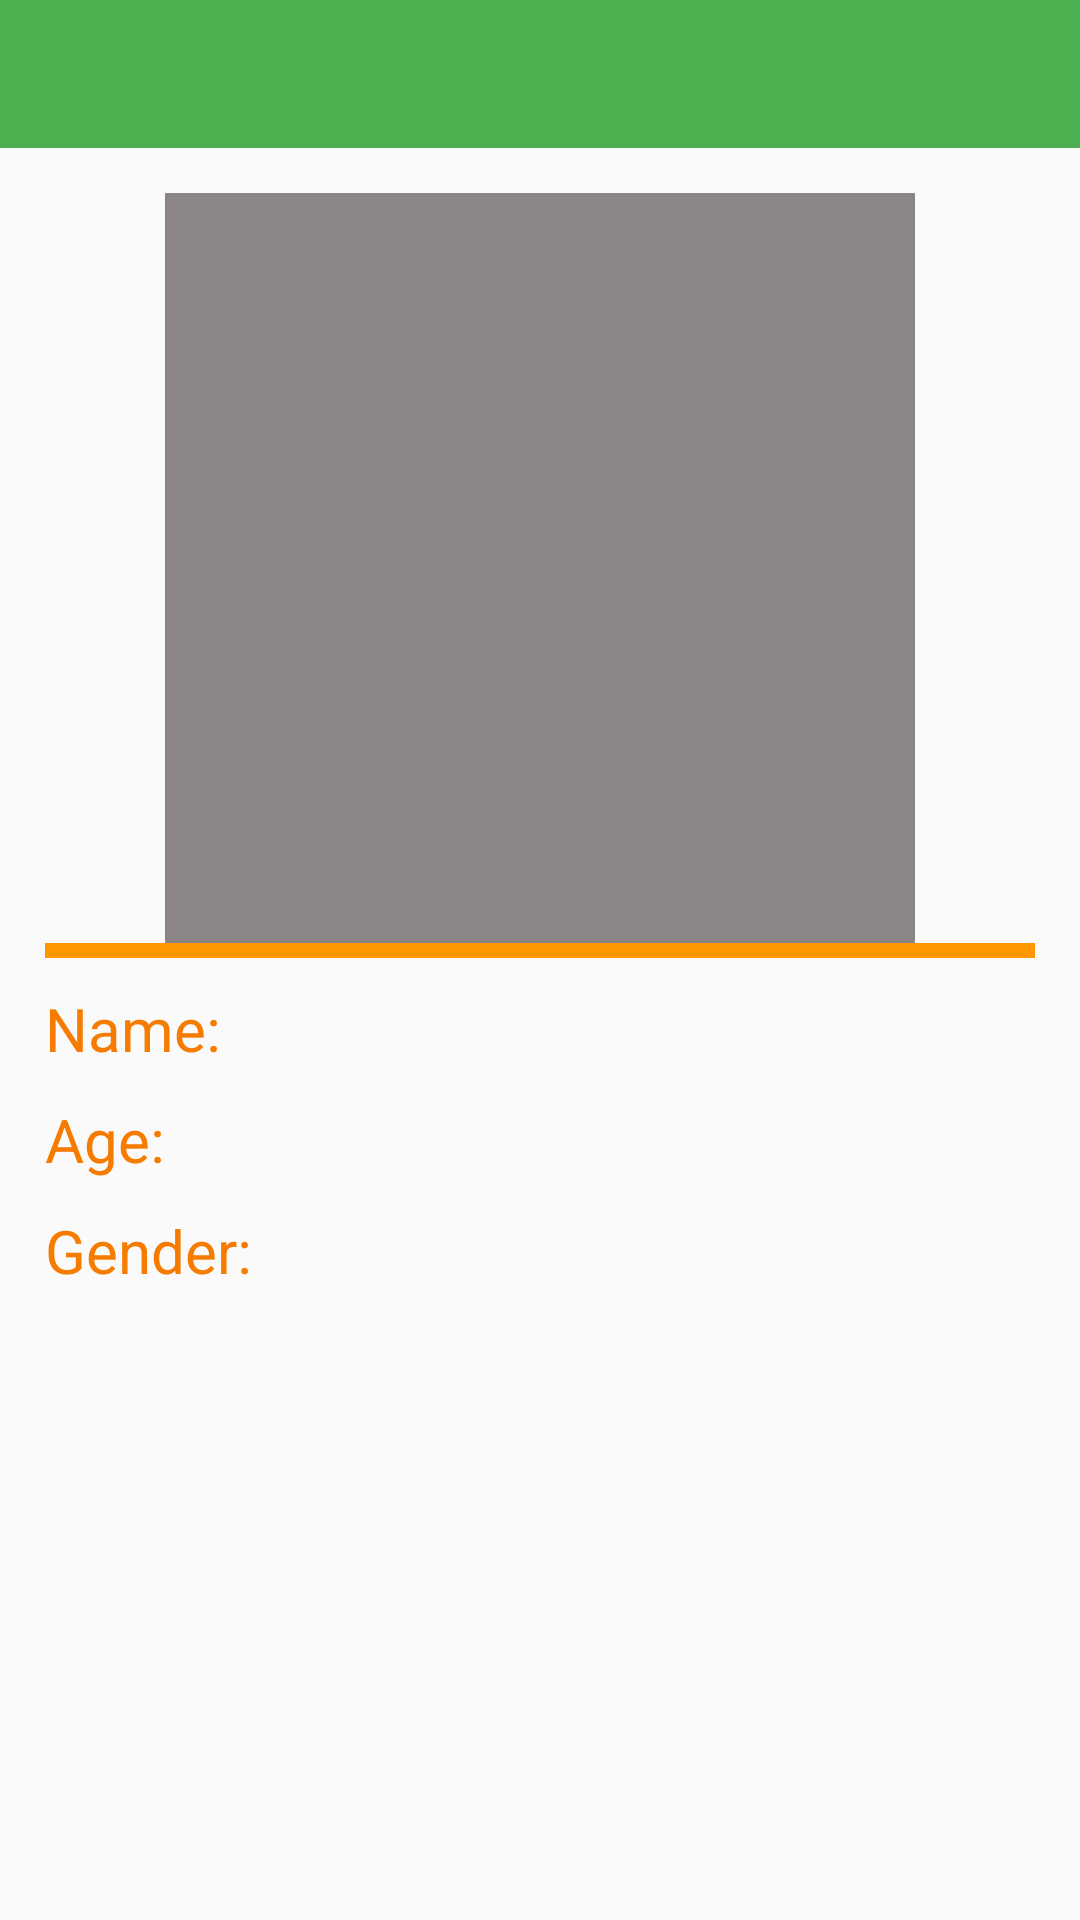

Produce the Android XML layout that renders to this screen, including the resource entries it uses.
<!-- AndroidManifest.xml: application theme AppTheme -->
<!-- res/layout/layout_dialog_scanned_id_details.xml -->
<?xml version="1.0" encoding="utf-8"?>
<RelativeLayout
    xmlns:android="http://schemas.android.com/apk/res/android"
    android:layout_width="match_parent"
    android:layout_height="wrap_content"
    android:orientation="vertical"
    android:layout_marginStart="16dp"
    android:layout_marginEnd="16dp"
    android:layout_marginTop="4dp"
    android:layout_marginBottom="4dp">


    <LinearLayout
        android:layout_width="match_parent"
        android:layout_height="wrap_content"
        android:orientation="vertical">

        <TextView
            android:id="@+id/txt_layout_dialog_scanned_id_details_id"
            android:layout_width="match_parent"
            android:layout_height="wrap_content"
            android:background="#4CAF50"
            android:padding="10dp"
            android:textAlignment="center"
            android:textAppearance="@style/Base.TextAppearance.AppCompat.Large.Inverse" />

        <LinearLayout
            android:animateLayoutChanges="true"
            android:id="@+id/layout_dialog_scanned_id_details_linearLayout"
            android:layout_width="match_parent"
            android:layout_height="wrap_content"
            android:orientation="vertical">

            <TableLayout
                android:layout_width="match_parent"
                android:layout_height="wrap_content"
                android:padding="15dp">

                <TableRow
                    android:gravity="center_horizontal">

                    <ImageView
                        android:id="@+id/img_layout_dialog_scanned_id_details_profile_picture"
                        android:layout_width="250dp"
                        android:layout_height="250dp"
                        android:background="#8B8585"/>
                </TableRow>

                <View
                    android:layout_width="match_parent"
                    android:layout_height="5dp"
                    android:background="@color/colorPrimary"/>
                <TableRow
                    android:layout_marginVertical="10dp">

                    <LinearLayout
                        android:layout_width="match_parent"
                        android:layout_height="wrap_content"
                        android:orientation="horizontal">

                        <TextView
                            android:layout_width="80dp"
                            android:layout_height="wrap_content"
                            android:text="Name:"
                            android:textColor="@color/colorPrimaryDark"
                            android:textSize="20dp" />

                        <TextView
                            android:id="@+id/txt_layout_dialog_scanned_id_details_Name"
                            android:layout_width="wrap_content"
                            android:layout_height="wrap_content"
                            android:maxEms="12"
                            android:textColor="@color/colorPrimaryDark"
                            android:textSize="20dp"
                            android:textStyle="bold" />
                    </LinearLayout>
                </TableRow>

                <TableRow
                    android:layout_marginBottom="10dp">

                    <LinearLayout
                        android:layout_width="wrap_content"
                        android:layout_height="wrap_content"
                        android:orientation="horizontal">

                        <TextView
                            android:layout_width="80dp"
                            android:layout_height="wrap_content"
                            android:text="Age: "
                            android:textColor="@color/colorPrimaryDark"
                            android:textSize="20dp" />

                        <TextView
                            android:id="@+id/txt_layout_dialog_scanned_id_details_Age"
                            android:layout_width="wrap_content"
                            android:layout_height="wrap_content"
                            android:maxEms="12"
                            android:textColor="@color/colorPrimaryDark"
                            android:textSize="20dp"
                            android:textStyle="bold" />
                    </LinearLayout>
                </TableRow>

                <TableRow>
                    <LinearLayout
                        android:layout_width="wrap_content"
                        android:layout_height="wrap_content"
                        android:orientation="horizontal">

                        <TextView
                            android:layout_width="80dp"
                            android:layout_height="wrap_content"
                            android:text="Gender: "
                            android:textColor="@color/colorPrimaryDark"
                            android:textSize="20dp" />

                        <TextView
                            android:id="@+id/txt_layout_dialog_scanned_id_details_Gender"
                            android:layout_width="wrap_content"
                            android:layout_height="wrap_content"
                            android:maxEms="12"
                            android:textColor="@color/colorPrimaryDark"
                            android:textSize="20dp"
                            android:textStyle="bold" />
                    </LinearLayout>
                </TableRow>
            </TableLayout>

        </LinearLayout>

    </LinearLayout>

</RelativeLayout>
<!-- resources referenced by this layout -->
<resources>
  <color name="colorPrimary">#FF9800</color>
  <color name="colorPrimaryDark">#F57C00</color>
  <style name="AppTheme" parent="Theme.AppCompat.Light.DarkActionBar">
          
          <item name="colorPrimary">#FF9800</item>
          <item name="colorPrimaryDark">#F57C00</item>
          <item name="colorAccent">#FFC107</item>
      </style>
</resources>
